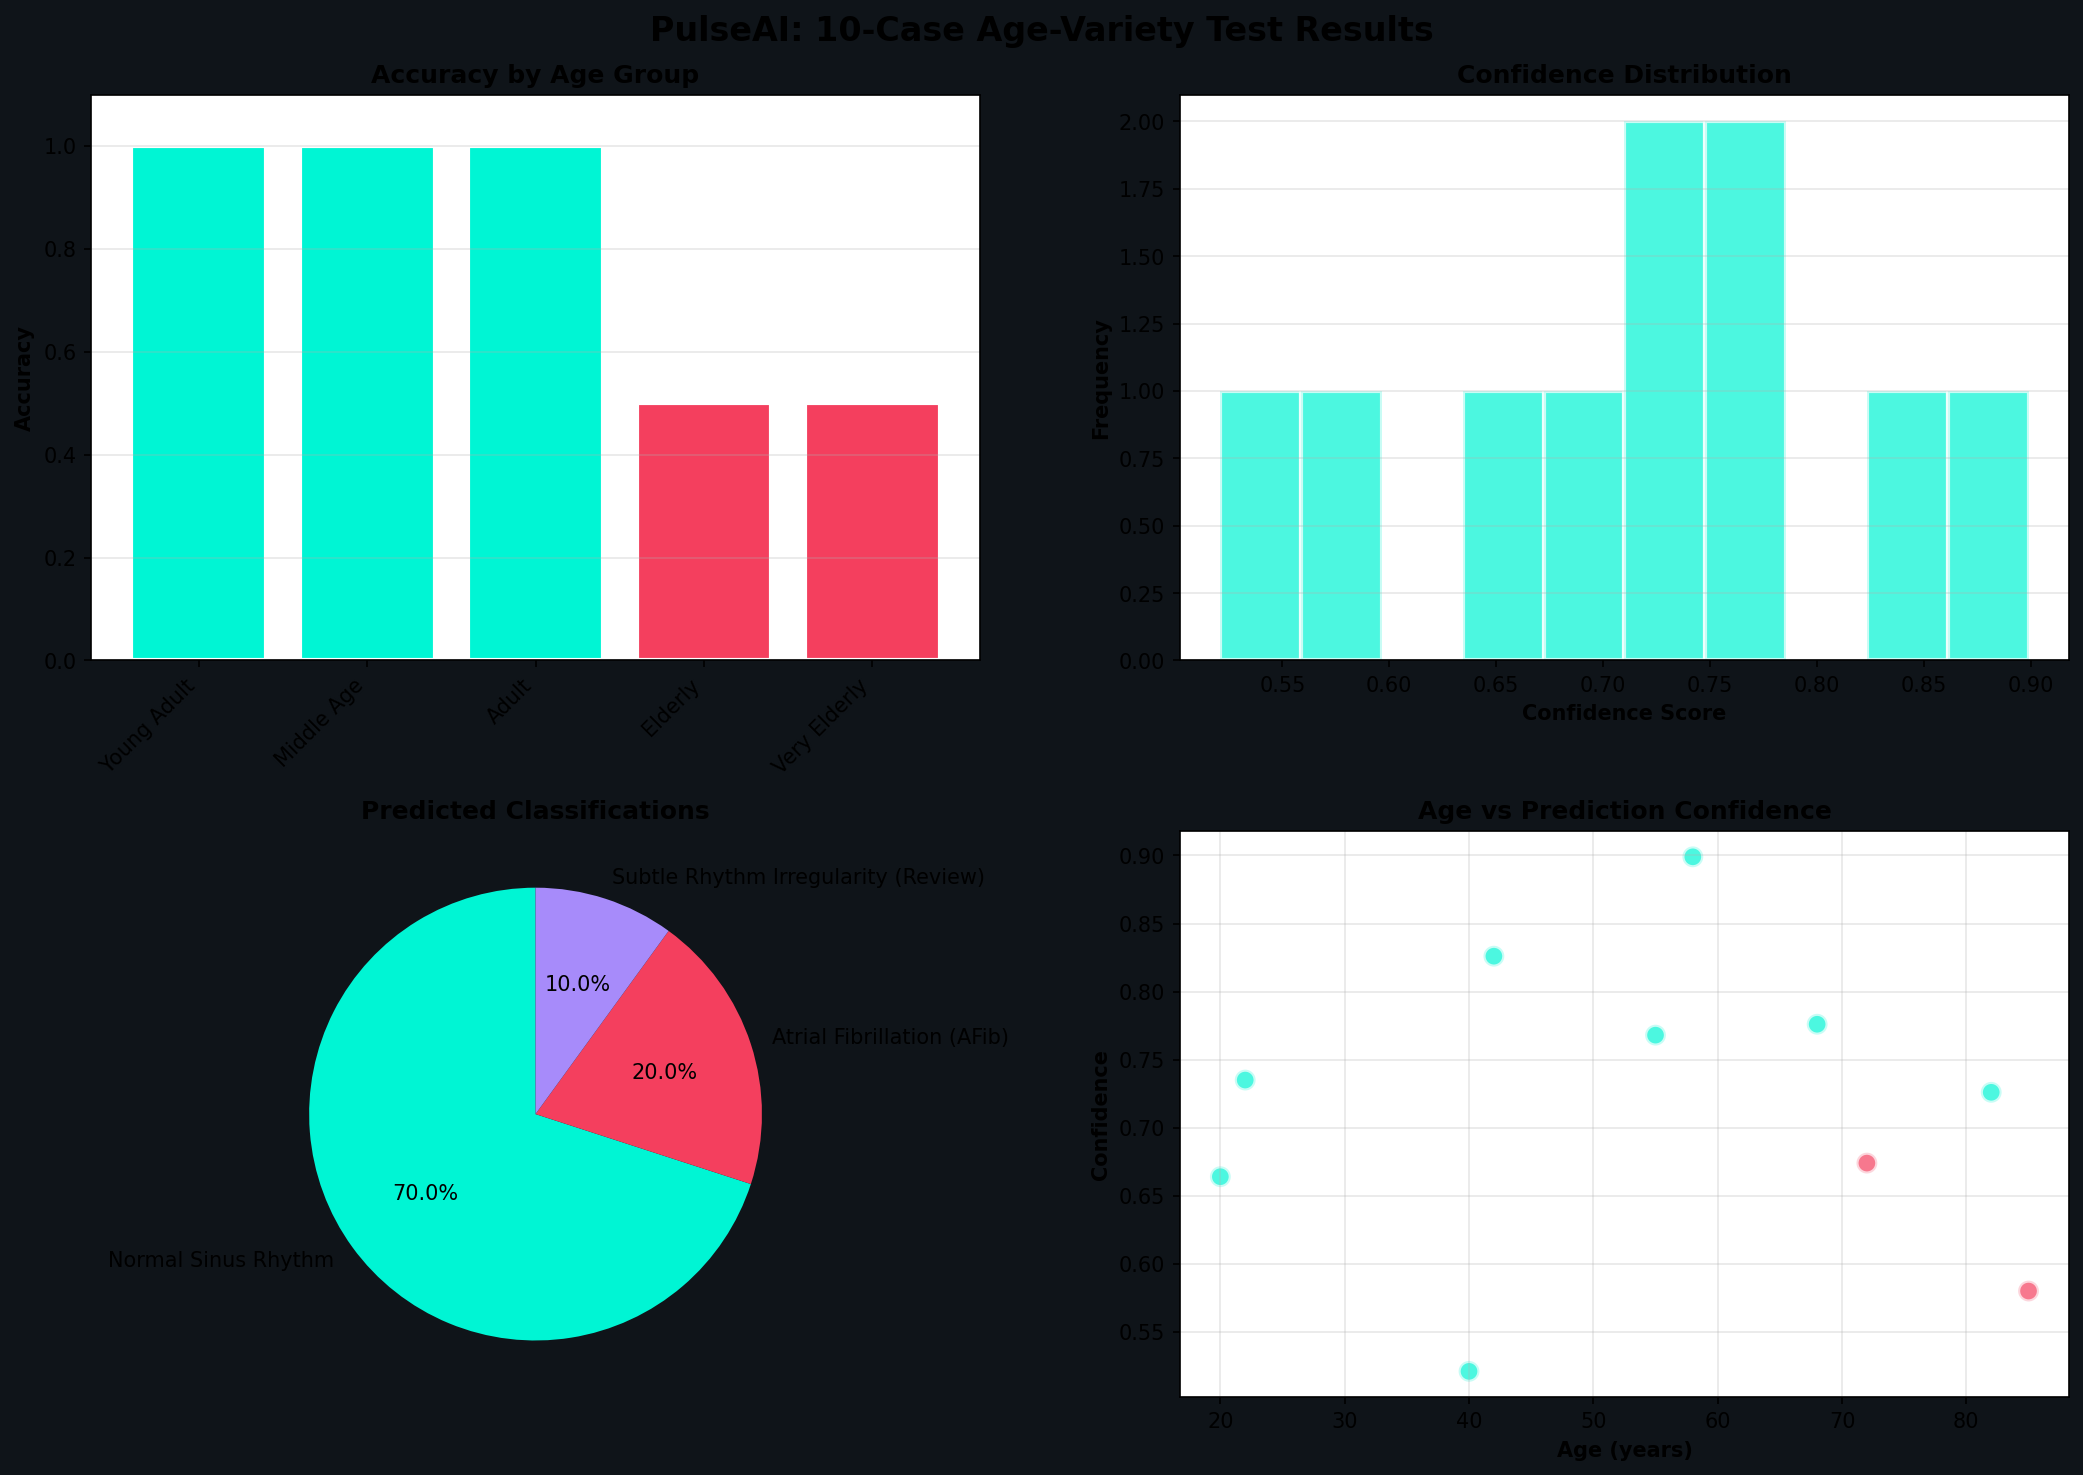

The table this chart was drawn from, first rows:
case_id, age, age_group, scenario, condition, expected, predicted, confidence, heart_rate_bpm, rr_cv, signal_quality, is_arrhythmia, model_used, timestamp, match
1, 22, Young Adult (18-25), Light activity - resting, Normal Sinus Rhythm, Normal Sinus Rhythm, Normal Sinus Rhythm, 0.735, , , fair, False, keras:hctg_net_model.h5, 2026-03-29T16:30:06.054616, True
2, 20, Young Adult (18-25), Post-exercise recovery, Normal Sinus Rhythm, Normal Sinus Rhythm, Normal Sinus Rhythm, 0.664, 94.6, 0.003, good, False, keras:hctg_net_model.h5, 2026-03-29T16:30:06.448297, True
3, 40, Middle Age (35-45), Moderate exercise - gym session, Normal Sinus Rhythm (elevated HR), Normal Sinus Rhythm, Normal Sinus Rhythm, 0.521, , , fair, False, keras:hctg_net_model.h5, 2026-03-29T16:30:06.786046, True
4, 42, Middle Age (35-45), At rest - stress test result, Atrial Fibrillation Risk, Atrial Fibrillation (AFib), Atrial Fibrillation (AFib), 0.826, 90.6, 0.133, good, True, keras:hctg_net_model.h5, 2026-03-29T16:30:07.134205, True
5, 55, Adult (50-60), Baseline - morning checkup, Normal Sinus Rhythm, Normal Sinus Rhythm, Normal Sinus Rhythm, 0.768, , , fair, False, keras:hctg_net_model.h5, 2026-03-29T16:30:07.433483, True
6, 58, Adult (50-60), Symptomatic - palpitations, Possible AFib, Atrial Fibrillation (AFib), Atrial Fibrillation (AFib), 0.899, 99.7, 0.096, good, True, keras:hctg_net_model.h5, 2026-03-29T16:30:07.737735, True
7, 68, Elderly (65-75), Healthy - routine checkup, Normal Sinus Rhythm, Normal Sinus Rhythm, Normal Sinus Rhythm, 0.776, , , fair, False, keras:hctg_net_model.h5, 2026-03-29T16:30:08.063579, True
8, 72, Elderly (65-75), Symptomatic - irregular heartbeats, Premature Ventricular Contractions, Other Arrhythmia, Normal Sinus Rhythm, 0.674, , , fair, False, keras:hctg_net_model.h5, 2026-03-29T16:30:08.389514, False
9, 82, Very Elderly (80+), Baseline - bradycardia normal, Normal Sinus Rhythm (slow), Normal Sinus Rhythm, Normal Sinus Rhythm, 0.726, , , fair, False, keras:hctg_net_model.h5, 2026-03-29T16:30:08.692111, True
10, 85, Very Elderly (80+), Symptomatic - rapid irregular, AFib with Rapid Ventricular Response, Atrial Fibrillation (AFib), Subtle Rhythm Irregularity (Review), 0.58, 93.5, 0.217, good, False, keras:hctg_net_model.h5, 2026-03-29T16:30:09.006665, False
